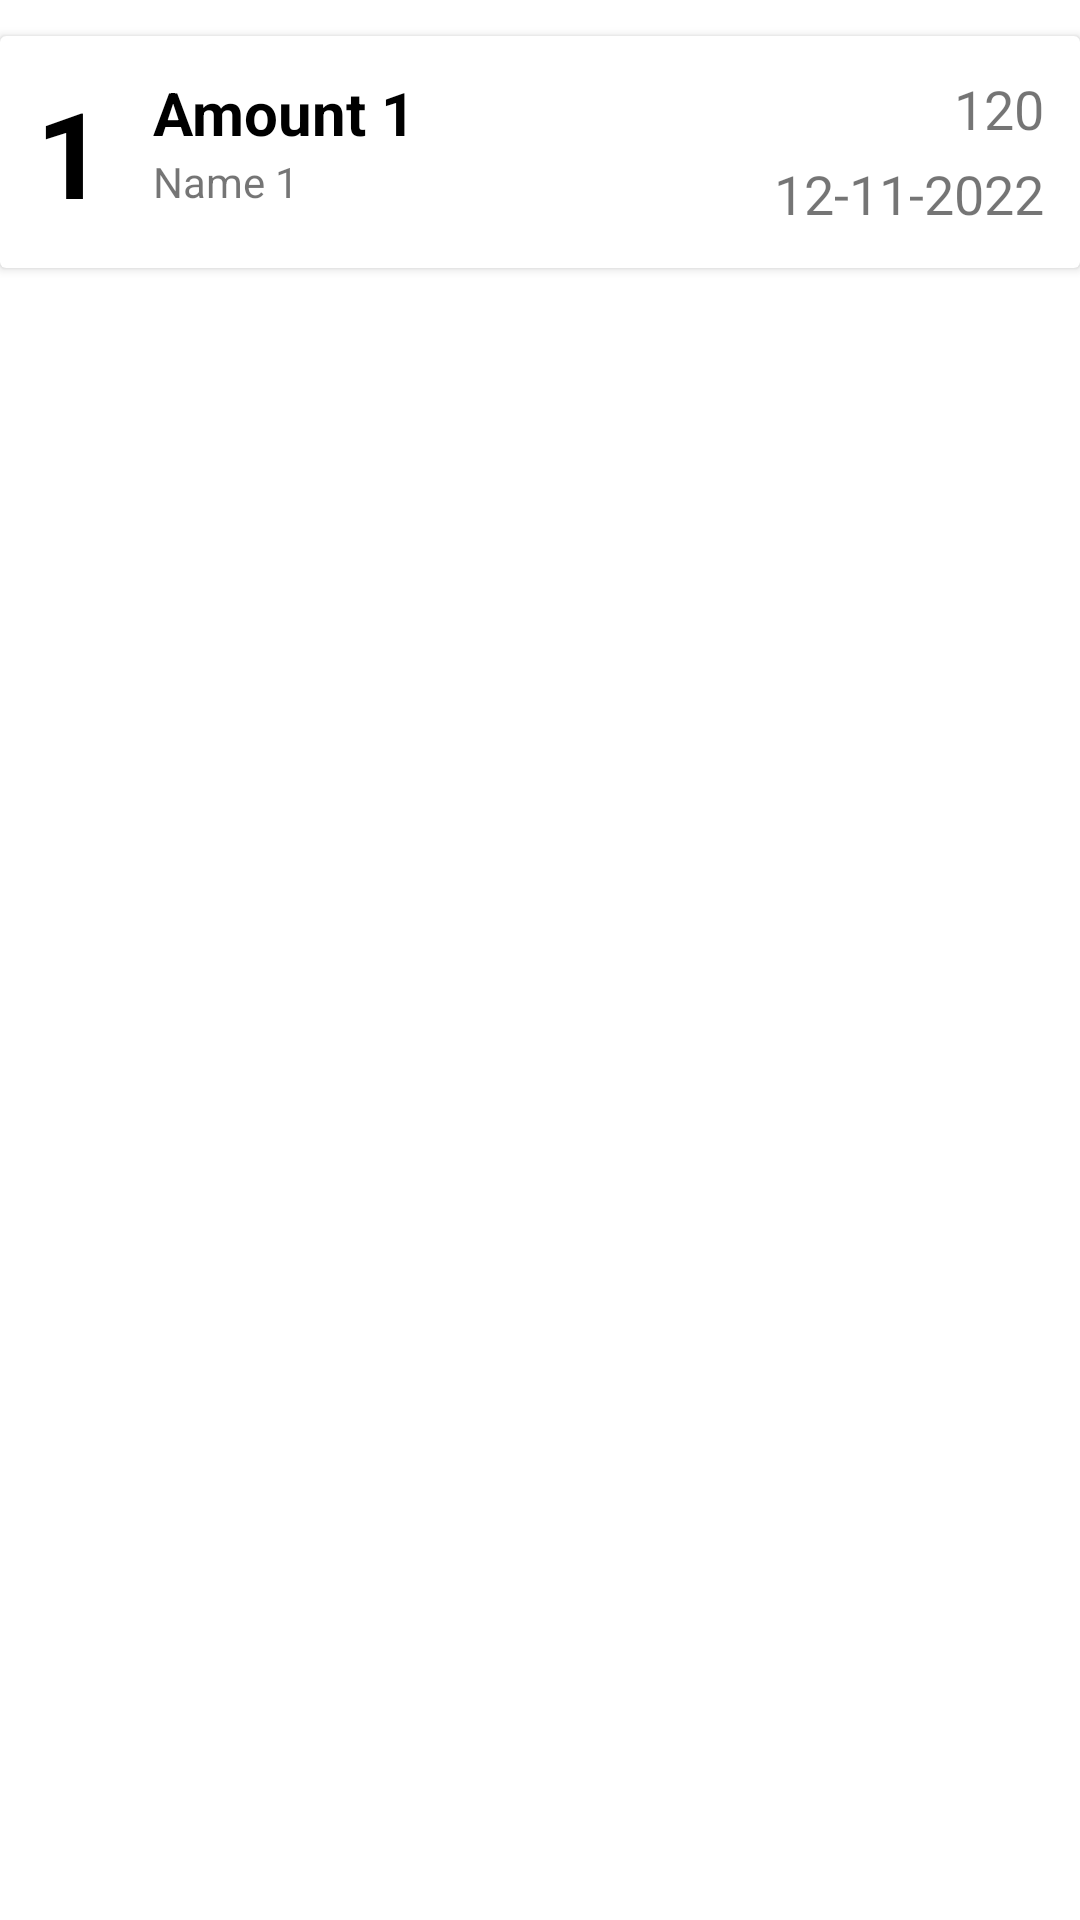

Write the Android layout XML for this screen, with the resource values it uses.
<!-- AndroidManifest.xml: application theme Theme.BakirHisab -->
<!-- res/layout/my_row.xml -->
<?xml version="1.0" encoding="utf-8"?>
<LinearLayout xmlns:android="http://schemas.android.com/apk/res/android"
    xmlns:app="http://schemas.android.com/apk/res-auto"
    xmlns:tools="http://schemas.android.com/tools"
    android:orientation="vertical" android:layout_width="match_parent"
    android:layout_height="wrap_content"
    android:id="@+id/mainLayout">

    <androidx.cardview.widget.CardView
        android:id="@+id/cardView"
        android:layout_width="match_parent"
        android:layout_height="wrap_content"
        android:layout_marginTop="12dp">

        <androidx.constraintlayout.widget.ConstraintLayout
            android:layout_width="match_parent"
            android:layout_height="wrap_content"
            android:padding="12dp">

            <TextView
                android:id="@+id/id_txt"
                android:layout_width="wrap_content"
                android:layout_height="wrap_content"
                android:text="1"
                android:textSize="40sp"
                android:textStyle="bold"
                android:textColor="#000"
                app:layout_constraintBottom_toBottomOf="parent"
                app:layout_constraintStart_toStartOf="parent"
                app:layout_constraintTop_toTopOf="parent"
                />

            <TextView
                android:id="@+id/amount_txt"
                android:layout_width="wrap_content"
                android:layout_height="wrap_content"
                android:layout_marginStart="16dp"
                android:layout_marginLeft="16dp"
                android:text="Amount 1"
                android:textSize="20sp"
                android:textStyle="bold"
                android:textColor="#000"
                app:layout_constraintStart_toEndOf="@+id/id_txt"
                app:layout_constraintTop_toTopOf="@+id/id_txt" />

            <TextView
                android:id="@+id/name_txt"
                android:layout_width="wrap_content"
                android:layout_height="wrap_content"
                android:text="Name 1"
                app:layout_constraintStart_toStartOf="@+id/amount_txt"
                app:layout_constraintTop_toBottomOf="@+id/amount_txt" />

            <TextView
                android:id="@+id/comment_txt"
                android:layout_width="wrap_content"
                android:layout_height="wrap_content"
                android:text="120"
                android:textSize="18sp"
                app:layout_constraintEnd_toEndOf="parent"
                app:layout_constraintTop_toTopOf="parent" />

            <TextView
                android:id="@+id/date_txt"
                android:layout_width="wrap_content"
                android:layout_height="wrap_content"
                android:layout_marginTop="4dp"
                android:text="12-11-2022"
                android:textSize="18sp"
                app:layout_constraintEnd_toEndOf="parent"
                app:layout_constraintHorizontal_bias="1.0"
                app:layout_constraintRight_toLeftOf="parent"
                app:layout_constraintStart_toStartOf="@+id/comment_txt"
                app:layout_constraintTop_toBottomOf="@+id/comment_txt" />
            />

        </androidx.constraintlayout.widget.ConstraintLayout>
    </androidx.cardview.widget.CardView>
</LinearLayout>
<!-- resources referenced by this layout -->
<resources>
  <style name="Theme.BakirHisab" parent="Theme.MaterialComponents.DayNight.DarkActionBar">
          
          <item name="colorPrimary">@color/teal_200</item>
          <item name="colorPrimaryVariant">@color/teal_700</item>
          <item name="colorOnPrimary">@color/black</item>
          
          <item name="colorSecondary">@color/teal_200</item>
          <item name="colorSecondaryVariant">@color/teal_700</item>
          <item name="colorOnSecondary">@color/white</item>
          
          <item name="android:statusBarColor">?attr/colorPrimaryVariant</item>
          
      </style>
  <color name="teal_200">#018786</color>
  <color name="teal_700">#FF018786</color>
  <color name="black">#FF000000</color>
  <color name="white">#FFFFFFFF</color>
</resources>
